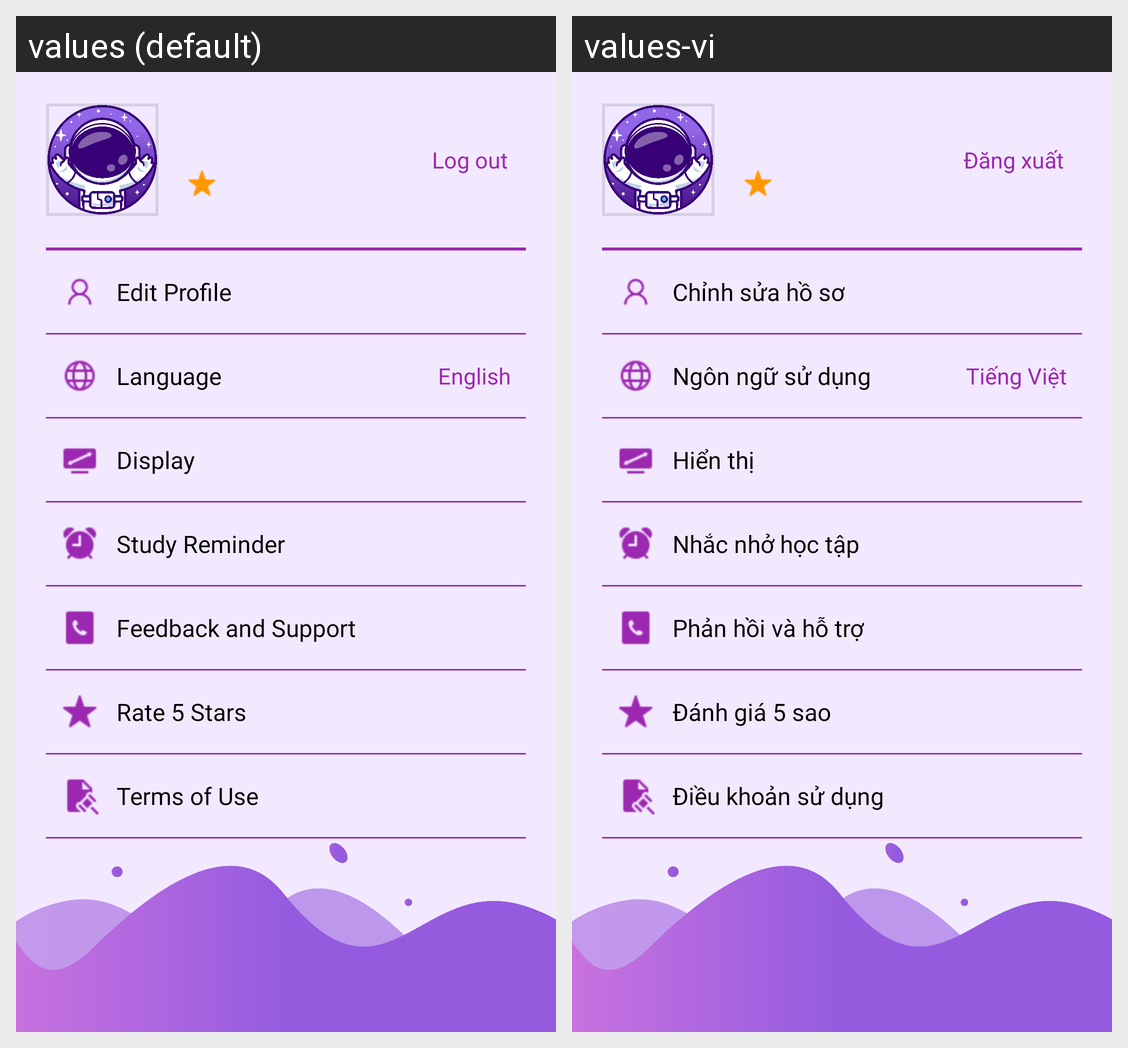

This grid shows one Android layout under two languages. Give, for every string resource on the screen, its name, the default text and each shown locale's text.
Android screen res/layout/fragment_setting.xml rendered under 2 locales, left to right: values (default), values-vi. Device: Nexus 5 (rendered at 1080×1920; each locale shown at half size, 540×960, under a caption strip naming it); theme Theme.AstroLingo.
Strings drawn on this screen, with the default value and each locale's value (text and hints the layout hard-codes, and strings that could not be matched under every locale, appear in the picture but are not listed):

setting_dangxuat
  values: Log out
  values-vi: Đăng xuất

chinhsuahoso
  values: Edit Profile
  values-vi: Chỉnh sửa hồ sơ

ngonngusudung
  values: Language
  values-vi: Ngôn ngữ sử dụng

select_ngonngusudung
  values: English
  values-vi: Tiếng Việt

hienthi
  values: Display
  values-vi: Hiển thị

nhacnhohoctap
  values: Study Reminder
  values-vi: Nhắc nhở học tập

phanhoihotro
  values: Feedback and Support
  values-vi: Phản hồi và hỗ trợ

danhgia5sao
  values: Rate 5 Stars
  values-vi: Đánh giá 5 sao

dieukhoansudung
  values: Terms of Use
  values-vi: Điều khoản sử dụng
